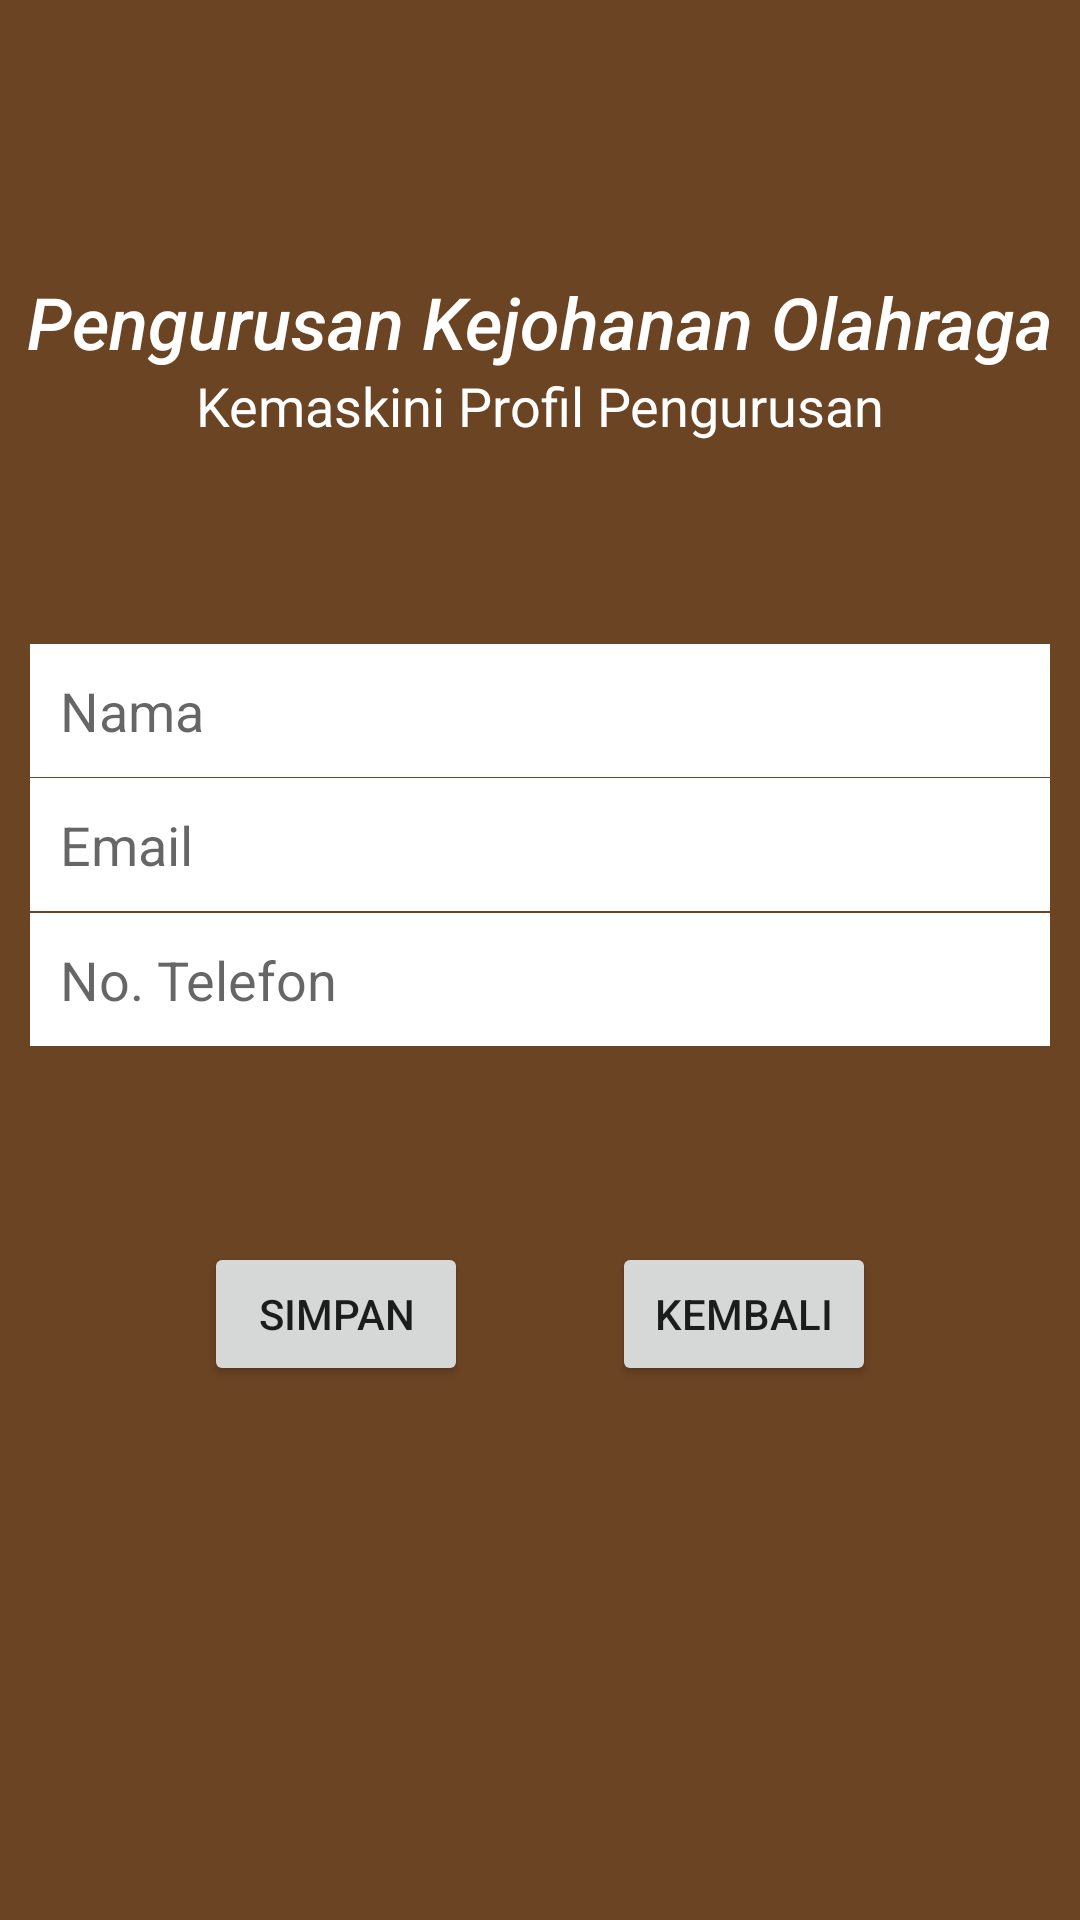

Produce the Android XML layout that renders to this screen, including the resource entries it uses.
<!-- AndroidManifest.xml: application theme Theme.AplikasiKEJORA -->
<!-- res/layout/activity_update_pengurusan.xml -->
<?xml version="1.0" encoding="utf-8"?>
<androidx.constraintlayout.widget.ConstraintLayout xmlns:android="http://schemas.android.com/apk/res/android"
    xmlns:app="http://schemas.android.com/apk/res-auto"
    xmlns:tools="http://schemas.android.com/tools"
    android:layout_width="match_parent"
    android:layout_height="match_parent"
    android:background="@drawable/wp5142257"
    tools:context=".UpdatePengurusan">

    <TextView
        android:id="@+id/textView2"
        android:layout_width="wrap_content"
        android:layout_height="wrap_content"
        android:text="Kemaskini Profil Pengurusan"
        android:textColor="@color/white"
        android:textSize="18sp"
        app:layout_constraintBottom_toBottomOf="parent"
        app:layout_constraintEnd_toEndOf="parent"
        app:layout_constraintStart_toStartOf="parent"
        app:layout_constraintTop_toTopOf="parent"
        app:layout_constraintVertical_bias="0.20" />

    <TextView
        android:id="@+id/textView3"
        android:layout_width="wrap_content"
        android:layout_height="wrap_content"
        android:fontFamily="sans-serif-medium"
        android:text="Pengurusan Kejohanan Olahraga"
        android:textAlignment="center"
        android:textColor="@color/white"
        android:textSize="24sp"
        android:textStyle="italic"
        app:layout_constraintBottom_toBottomOf="parent"
        app:layout_constraintEnd_toEndOf="parent"
        app:layout_constraintStart_toStartOf="parent"
        app:layout_constraintTop_toTopOf="parent"
        app:layout_constraintVertical_bias="0.15" />

    <EditText
        android:id="@+id/NamaPengurusanUpdate"
        android:layout_width="0dp"
        android:layout_height="wrap_content"
        android:layout_marginStart="10dp"
        android:layout_marginEnd="10dp"
        android:background="@color/white"
        android:ems="10"
        android:hint="Nama"
        android:inputType="textPersonName"
        android:padding="10sp"
        app:layout_constraintBottom_toBottomOf="parent"
        app:layout_constraintEnd_toEndOf="parent"
        app:layout_constraintStart_toStartOf="parent"
        app:layout_constraintTop_toBottomOf="@+id/textView2"
        app:layout_constraintVertical_bias="0.15" />

    <EditText
        android:id="@+id/EmailPengurusanUpdate"
        android:layout_width="0dp"
        android:layout_height="wrap_content"
        android:layout_marginStart="10dp"
        android:layout_marginEnd="10dp"
        android:background="@color/white"
        android:ems="10"
        android:hint="Email"
        android:inputType="textEmailAddress"
        android:padding="10sp"
        app:layout_constraintBottom_toBottomOf="parent"
        app:layout_constraintEnd_toEndOf="parent"
        app:layout_constraintStart_toStartOf="parent"
        app:layout_constraintTop_toBottomOf="@+id/textView2"
        app:layout_constraintVertical_bias="0.25" />

    <EditText
        android:id="@+id/NoTelPengurusanUpdate"
        android:layout_width="0dp"
        android:layout_height="wrap_content"
        android:layout_marginStart="10dp"
        android:layout_marginEnd="10dp"
        android:background="@color/white"
        android:ems="10"
        android:hint="No. Telefon"
        android:inputType="textPhonetic"
        android:padding="10sp"
        app:layout_constraintBottom_toBottomOf="parent"
        app:layout_constraintEnd_toEndOf="parent"
        app:layout_constraintStart_toStartOf="parent"
        app:layout_constraintTop_toBottomOf="@+id/textView2"
        app:layout_constraintVertical_bias="0.35" />

    <Button
        android:id="@+id/SaveProfilInfo"
        android:layout_width="wrap_content"
        android:layout_height="wrap_content"
        android:text="Simpan"
        app:layout_constraintBottom_toBottomOf="parent"
        app:layout_constraintEnd_toEndOf="parent"
        app:layout_constraintHorizontal_bias="0.25"
        app:layout_constraintStart_toStartOf="parent"
        app:layout_constraintTop_toBottomOf="@+id/textView2"
        app:layout_constraintVertical_bias="0.60" />

    <Button
        android:id="@+id/Home"
        android:layout_width="wrap_content"
        android:layout_height="wrap_content"
        android:text="Kembali"
        app:layout_constraintBottom_toBottomOf="parent"
        app:layout_constraintEnd_toEndOf="parent"
        app:layout_constraintHorizontal_bias="0.75"
        app:layout_constraintStart_toStartOf="parent"
        app:layout_constraintTop_toBottomOf="@+id/textView2"
        app:layout_constraintVertical_bias="0.60"
        android:onClick="Home"/>
</androidx.constraintlayout.widget.ConstraintLayout>
<!-- resources referenced by this layout -->
<resources>
  <!-- drawable wp5142257: png bitmap (drawable, 1132 bytes) -->
  <style name="Theme.AplikasiKEJORA" parent="Theme.MaterialComponents.DayNight.DarkActionBar">
          
          <item name="colorPrimary">@color/purple_500</item>
          <item name="colorPrimaryVariant">@color/purple_700</item>
          <item name="colorOnPrimary">@color/white</item>
          
          <item name="colorSecondary">@color/teal_200</item>
          <item name="colorSecondaryVariant">@color/teal_700</item>
          <item name="colorOnSecondary">@color/black</item>
          
          <item name="android:statusBarColor" tools:targetApi="l">?attr/colorPrimaryVariant</item>
          
      </style>
  <!-- not gathered from this repository: default colours our renderer supplied (Android Studio template values) -->
  <color name="purple_500">#FF6200EE</color>
  <color name="purple_700">#FF3700B3</color>
  <color name="teal_200">#FF03DAC5</color>
  <color name="teal_700">#FF018786</color>
  <color name="black">#FF000000</color>
  <color name="white">#FFFFFFFF</color>
</resources>
